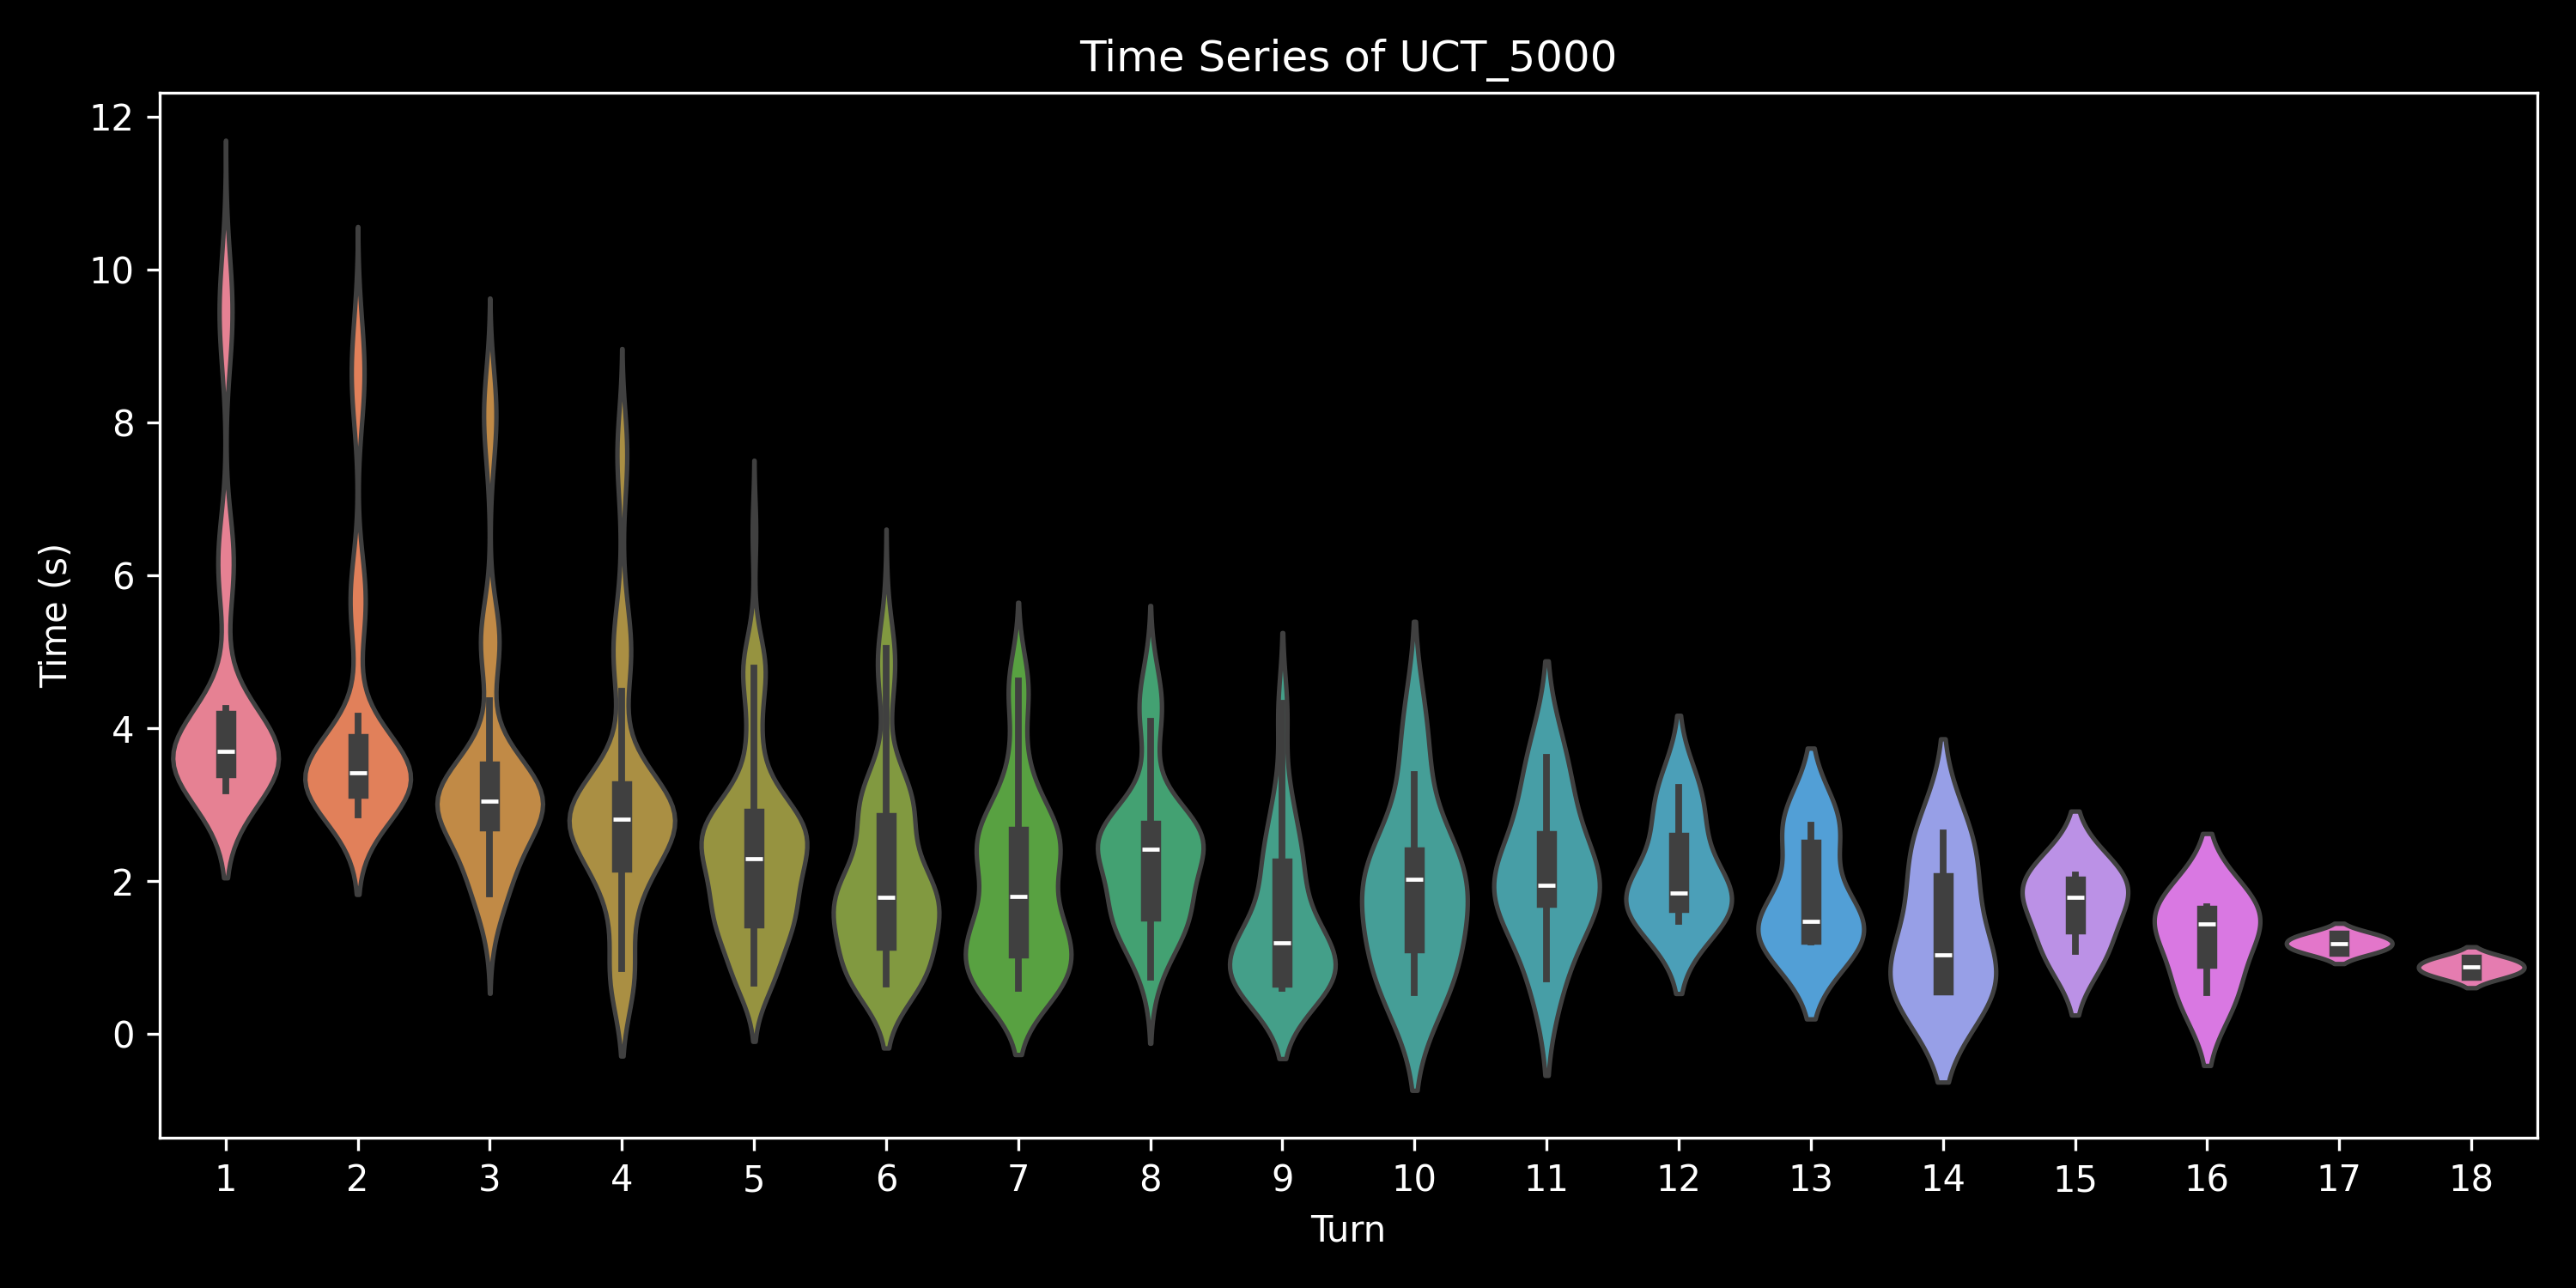

Values plotted in this chart, from the file beside it:
, 0, 1, 2, 3, 4, 5, 6, 7, 8, 9, 10, 11, 12, 13, 14, 15, 16, 17
0.0, 4.017, 3.7, 3.1, 2.931, 1.937, 0.8454, , , , , , , , , , , , 
1.0, 3.622, 3.345, 3.074, 3.079, 0.7742, , , , , , , , , , , , , 
2.0, 3.894, 3.604, 3.206, 2.26, 0.8948, , , , , , , , , , , , , 
3.0, 3.66, 3.648, 3.169, 2.294, 0.7572, , , , , , , , , , , , , 
4.0, 3.585, 3.482, 3.105, 2.928, 2.72, 0.872, , , , , , , , , , , , 
5.0, 3.57, 3.383, 3.143, 3.172, 2.051, 0.9675, , , , , , , , , , , , 
6.0, 3.834, 3.532, 3.309, 2.529, 0.7301, , , , , , , , , , , , , 
7.0, 3.698, 3.379, 3.208, 3.24, 2.656, 2.294, 1.755, 2.675, 2.252, 2.334, 1.801, 1.78, 1.523, 1.431, 1.081, 0.5447, , 
8.0, 3.565, 3.532, 3.041, 2.804, 1.63, 0.708, , , , , , , , , , , , 
9.0, 3.976, 3.528, 3.11, 2.866, 1.58, , , , , , , , , , , , , 
10.0, 3.661, 3.445, 1.974, , , , , , , , , , , , , , , 
11.0, 3.716, 3.505, 3.103, 3.309, 2.367, 1.59, 0.7611, , , , , , , , , , , 
12.0, 4.013, 3.658, 2.614, 0.9731, , , , , , , , , , , , , , 
13.0, 3.721, 3.585, 3.06, 2.847, 0.7478, , , , , , , , , , , , , 
14.0, 4.226, 3.799, 3.363, 2.486, 0.8661, , , , , , , , , , , , , 
15.0, 3.716, 3.644, 3.066, 2.957, 3.067, 2.766, 2.583, 2.552, 0.6731, , , , , , , , , 
16.0, 3.978, 3.673, 3.474, 2.936, 0.7261, , , , , , , , , , , , , 
17.0, 4.054, 3.781, 3.186, 3.22, 2.071, 0.7417, , , , , , , , , , , , 
18.0, 3.972, 3.689, 3.369, 2.433, 0.7509, , , , , , , , , , , , , 
19.0, 3.75, 3.632, 3.049, 3.09, 2.982, 0.7133, , , , , , , , , , , , 
20.0, 3.899, 3.671, 3.313, 3.191, 2.119, 0.7343, , , , , , , , , , , , 
21.0, 4.003, 3.746, 2.479, 0.7852, , , , , , , , , , , , , , 
22.0, 4.052, 3.617, 3.427, 2.288, 0.8063, , , , , , , , , , , , , 
23.0, 4.151, 3.718, 3.221, 3.17, 2.177, 0.7462, , , , , , , , , , , , 
24.0, 3.87, 3.704, 2.7, 0.7968, , , , , , , , , , , , , , 
25.0, 3.948, 3.776, 3.351, 2.686, 0.851, , , , , , , , , , , , , 
26.0, 3.965, 3.802, 3.205, 3.146, 2.076, 0.9185, , , , , , , , , , , , 
27.0, 3.915, 3.791, 3.216, 3.204, 2.177, 0.8243, , , , , , , , , , , , 
28.0, 3.733, 3.507, 3.05, 2.491, 2.274, 3.132, 1.962, 0.7481, , , , , , , , , , 
29.0, 3.791, 3.302, 3.257, 3.022, 2.262, 1.541, 1.805, , , , , , , , , , , 
30.0, 3.703, 3.511, 3.322, 2.93, 1.935, , , , , , , , , , , , , 
31.0, 3.887, 3.824, 3.317, 2.549, 0.7582, , , , , , , , , , , , , 
32.0, 3.714, 3.473, 3.183, 3.103, 2.297, 1.688, 0.7163, , , , , , , , , , , 
33.0, 3.921, 3.673, 3.126, 3.218, 2.596, 0.7541, , , , , , , , , , , , 
34.0, 3.954, 3.456, 3.441, 3.171, 2.346, 1.731, 0.7861, , , , , , , , , , , 
35.0, 3.805, 3.447, 3.278, 2.995, 2.767, 0.719, , , , , , , , , , , , 
36.0, 3.87, 3.857, 2.602, 0.8006, , , , , , , , , , , , , , 
37.0, 4.012, 3.677, 2.475, 0.8306, , , , , , , , , , , , , , 
38.0, 4.022, 3.789, 3.284, 2.562, 0.7381, , , , , , , , , , , , , 
39.0, 3.756, 3.656, 3.234, 1.755, , , , , , , , , , , , , , 
40.0, 3.961, 3.738, 3.36, 2.544, 0.8617, , , , , , , , , , , , , 
41.0, 3.886, 3.627, 3.333, 3.134, 2.344, 0.7554, , , , , , , , , , , , 
42.0, 3.792, 3.372, 3.292, 3.032, 2.451, 0.72, , , , , , , , , , , , 
43.0, 3.842, 3.794, 3.564, 2.424, 0.7978, , , , , , , , , , , , , 
44.0, 4.031, 3.557, 3.318, 3.047, 2.222, 0.7736, , , , , , , , , , , , 
45.0, 3.745, 3.469, 3.333, 2.952, 2.296, 2.458, 0.6982, , , , , , , , , , , 
46.0, 4.036, 3.719, 2.96, 0.7812, , , , , , , , , , , , , , 
47.0, 3.874, 3.582, 3.179, 3.174, 2.981, 2.8, 2.519, 2.472, 2.242, 1.193, , , , , , , , 
48.0, 3.869, 3.288, 3.333, 3.26, 2.614, 1.661, 0.7531, , , , , , , , , , , 
49.0, 4.038, 3.61, 3.403, 2.46, 0.8741, , , , , , , , , , , , , 
0.0, 4.166, 3.794, 2.195, , , , , , , , , , , , , , , 
1.0, 4.01, 3.557, 3.127, 1.995, , , , , , , , , , , , , , 
2.0, 3.904, 3.745, 3.289, 2.364, 1.508, , , , , , , , , , , , , 
3.0, 4.017, 3.676, 3.315, 2.388, 1.541, , , , , , , , , , , , , 
4.0, 4.046, 3.451, 2.217, , , , , , , , , , , , , , , 
5.0, 3.877, 3.587, 2.106, , , , , , , , , , , , , , , 
6.0, 4.115, 3.779, 3.372, 3.402, 3.09, 2.028, 1.464, , , , , , , , , , , 
7.0, 3.974, 3.415, 3.474, 2.361, 1.491, , , , , , , , , , , , , 
8.0, 4.011, 3.586, 3.435, 2.519, 1.677, , , , , , , , , , , , , 
9.0, 3.928, 3.789, 3.496, 3.185, 1.782, , , , , , , , , , , , , 
... 390 more rows
